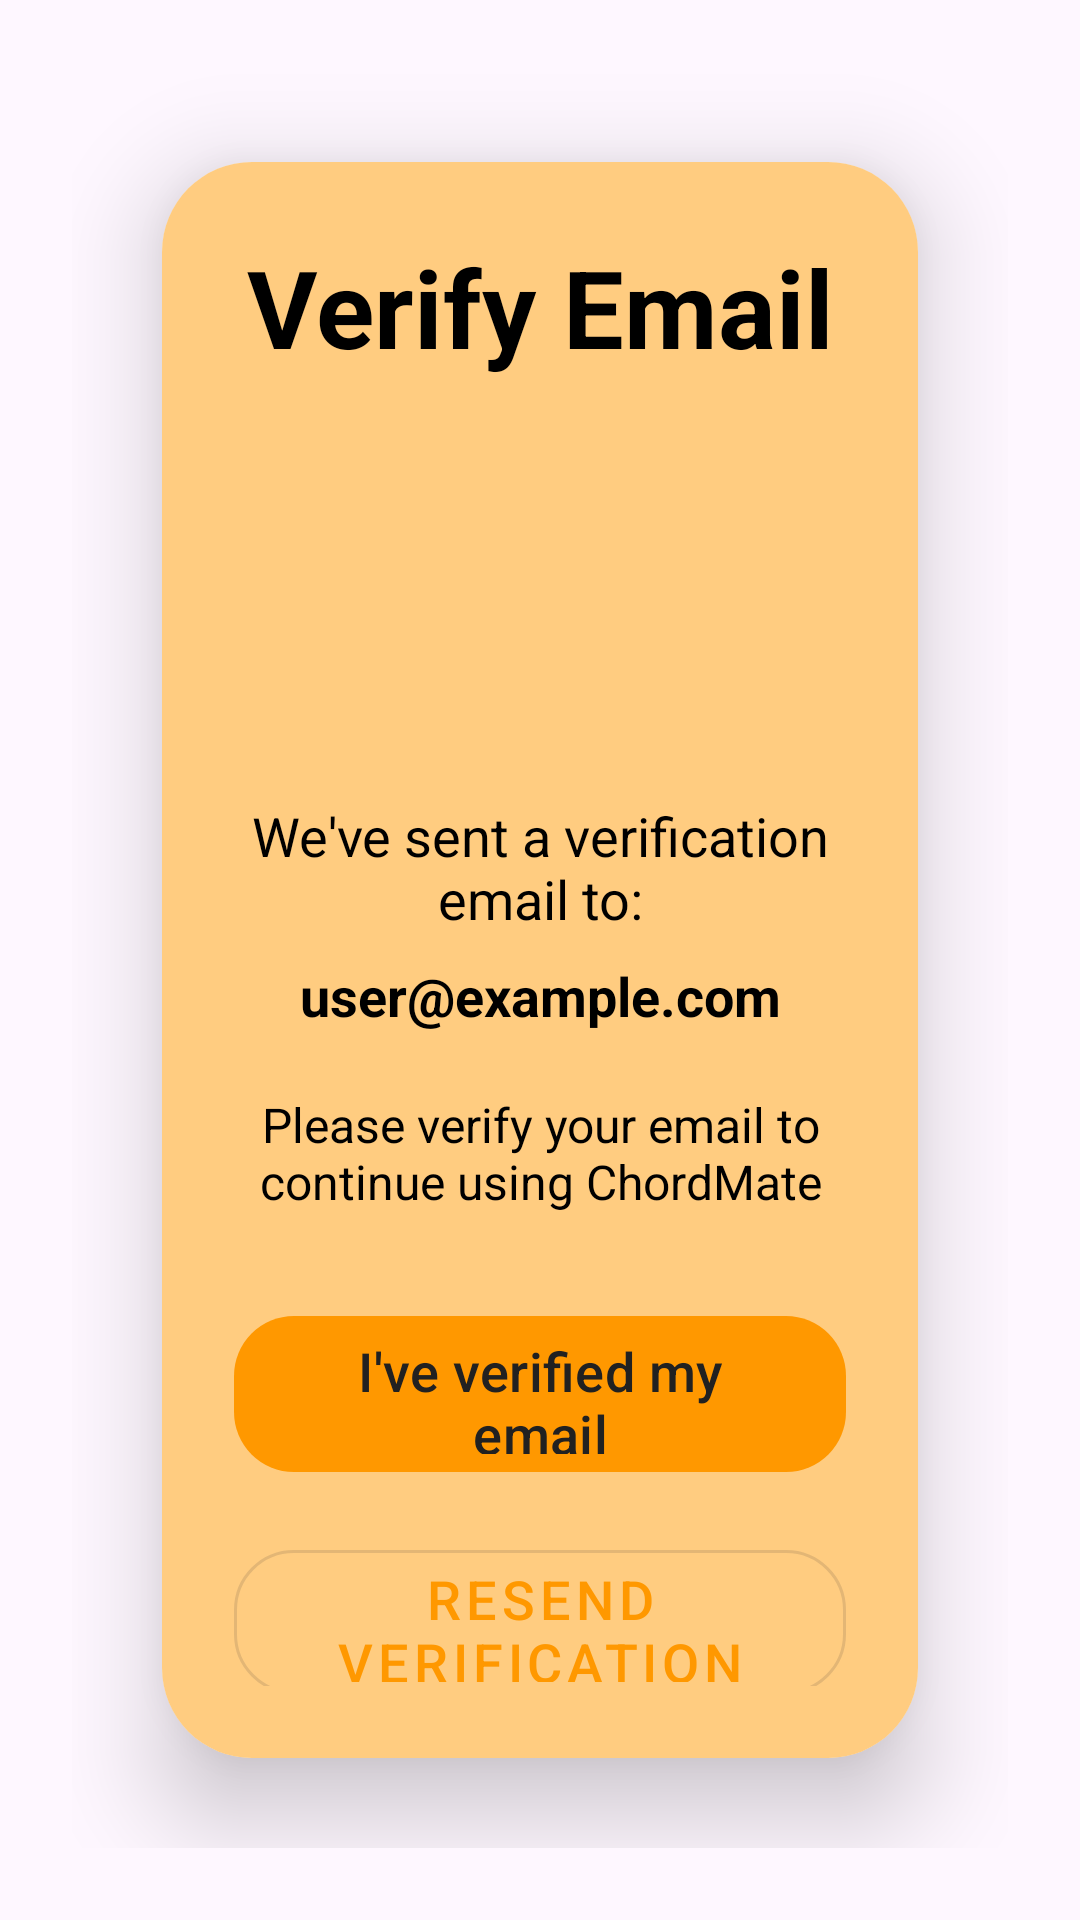

Android layout source for this screen:
<!-- AndroidManifest.xml: application theme Theme.ChordMate -->
<!-- res/layout/activity_verification.xml -->
<?xml version="1.0" encoding="utf-8"?>
<LinearLayout xmlns:android="http://schemas.android.com/apk/res/android"
    xmlns:app="http://schemas.android.com/apk/res-auto"
    xmlns:tools="http://schemas.android.com/tools"
    android:layout_width="match_parent"
    android:layout_height="match_parent"
    android:orientation="vertical"
    android:gravity="center"
    android:padding="24dp"
    tools:context="my.app.chordmate.VerificationActivity">

    <androidx.cardview.widget.CardView
        android:layout_width="match_parent"
        android:layout_height="wrap_content"
        android:layout_margin="30dp"
        app:cardCornerRadius="30dp"
        app:cardElevation="20dp">

        <LinearLayout
            android:layout_width="match_parent"
            android:layout_height="wrap_content"
            android:orientation="vertical"
            android:layout_gravity="center_horizontal"
            android:padding="24dp"
            android:background="@color/warm_primaryLight">

            <TextView
                android:layout_width="match_parent"
                android:layout_height="wrap_content"
                android:text="Verify Email"
                android:textSize="36sp"
                android:textAlignment="center"
                android:textStyle="bold"
                android:textColor="@color/black"/>

            <ImageView
                android:layout_width="100dp"
                android:layout_height="100dp"
                android:src="@drawable/ic_email_big"
                android:layout_gravity="center"
                android:layout_marginTop="20dp"/>

            <TextView
                android:layout_width="match_parent"
                android:layout_height="wrap_content"
                android:layout_marginTop="20dp"
                android:text="We've sent a verification email to:"
                android:textSize="18sp"
                android:textAlignment="center"
                android:textColor="@color/black"/>

            <TextView
                android:id="@+id/verification_email"
                android:layout_width="match_parent"
                android:layout_height="wrap_content"
                android:layout_marginTop="8dp"
                android:text="user@example.com"
                android:textSize="18sp"
                android:textStyle="bold"
                android:textAlignment="center"
                android:textColor="@color/black"/>

            <TextView
                android:layout_width="match_parent"
                android:layout_height="wrap_content"
                android:layout_marginTop="20dp"
                android:text="Please verify your email to continue using ChordMate"
                android:textSize="16sp"
                android:textAlignment="center"
                android:textColor="@color/black"/>

            <Button
                android:id="@+id/check_verification_button"
                android:layout_width="match_parent"
                android:layout_height="60dp"
                android:text="I've verified my email"
                android:textSize="18sp"
                android:layout_marginTop="30dp"
                app:cornerRadius="20dp"/>

            <Button
                android:id="@+id/resend_verification_button"
                android:layout_width="match_parent"
                android:layout_height="60dp"
                android:text="Resend verification email"
                android:textSize="18sp"
                android:layout_marginTop="16dp"
                style="@style/Widget.MaterialComponents.Button.OutlinedButton"
                app:cornerRadius="20dp"/>

            <Button
                android:id="@+id/goto_login_button"
                android:layout_width="match_parent"
                android:layout_height="60dp"
                android:text="Go to login"
                android:textSize="18sp"
                android:layout_marginTop="16dp"
                style="@style/Widget.MaterialComponents.Button.TextButton"
                app:cornerRadius="20dp"/>

        </LinearLayout>

    </androidx.cardview.widget.CardView>

</LinearLayout>
<!-- resources referenced by this layout -->
<resources>
  <color name="black">#FF000000</color>
  <color name="warm_primaryLight">#FFCC80</color>
  <style name="Theme.ChordMate" parent="Base.Theme.ChordMate" />
  <style name="Base.Theme.ChordMate" parent="Theme.Material3.DayNight.NoActionBar">
          
          <item name="colorPrimary">@color/colorPrimary</item>
          <item name="colorPrimaryDark">@color/colorPrimaryDark</item>
          <item name="colorAccent">@color/colorAccent</item>
          <item name="android:windowBackground">@color/background_color</item>
          <item name="android:textColorPrimary">@color/text_color_primary</item>
          <item name="android:textColorSecondary">@color/text_color_secondary</item>
      </style>
  <color name="colorPrimary">#3F51B5</color>
  <color name="colorPrimaryDark">#303F9F</color>
  <color name="colorAccent">#FF4081</color>
  <color name="background_color">#F5F5F5</color>
  <color name="text_color_primary">#212121</color>
  <color name="text_color_secondary">#757575</color>
</resources>
